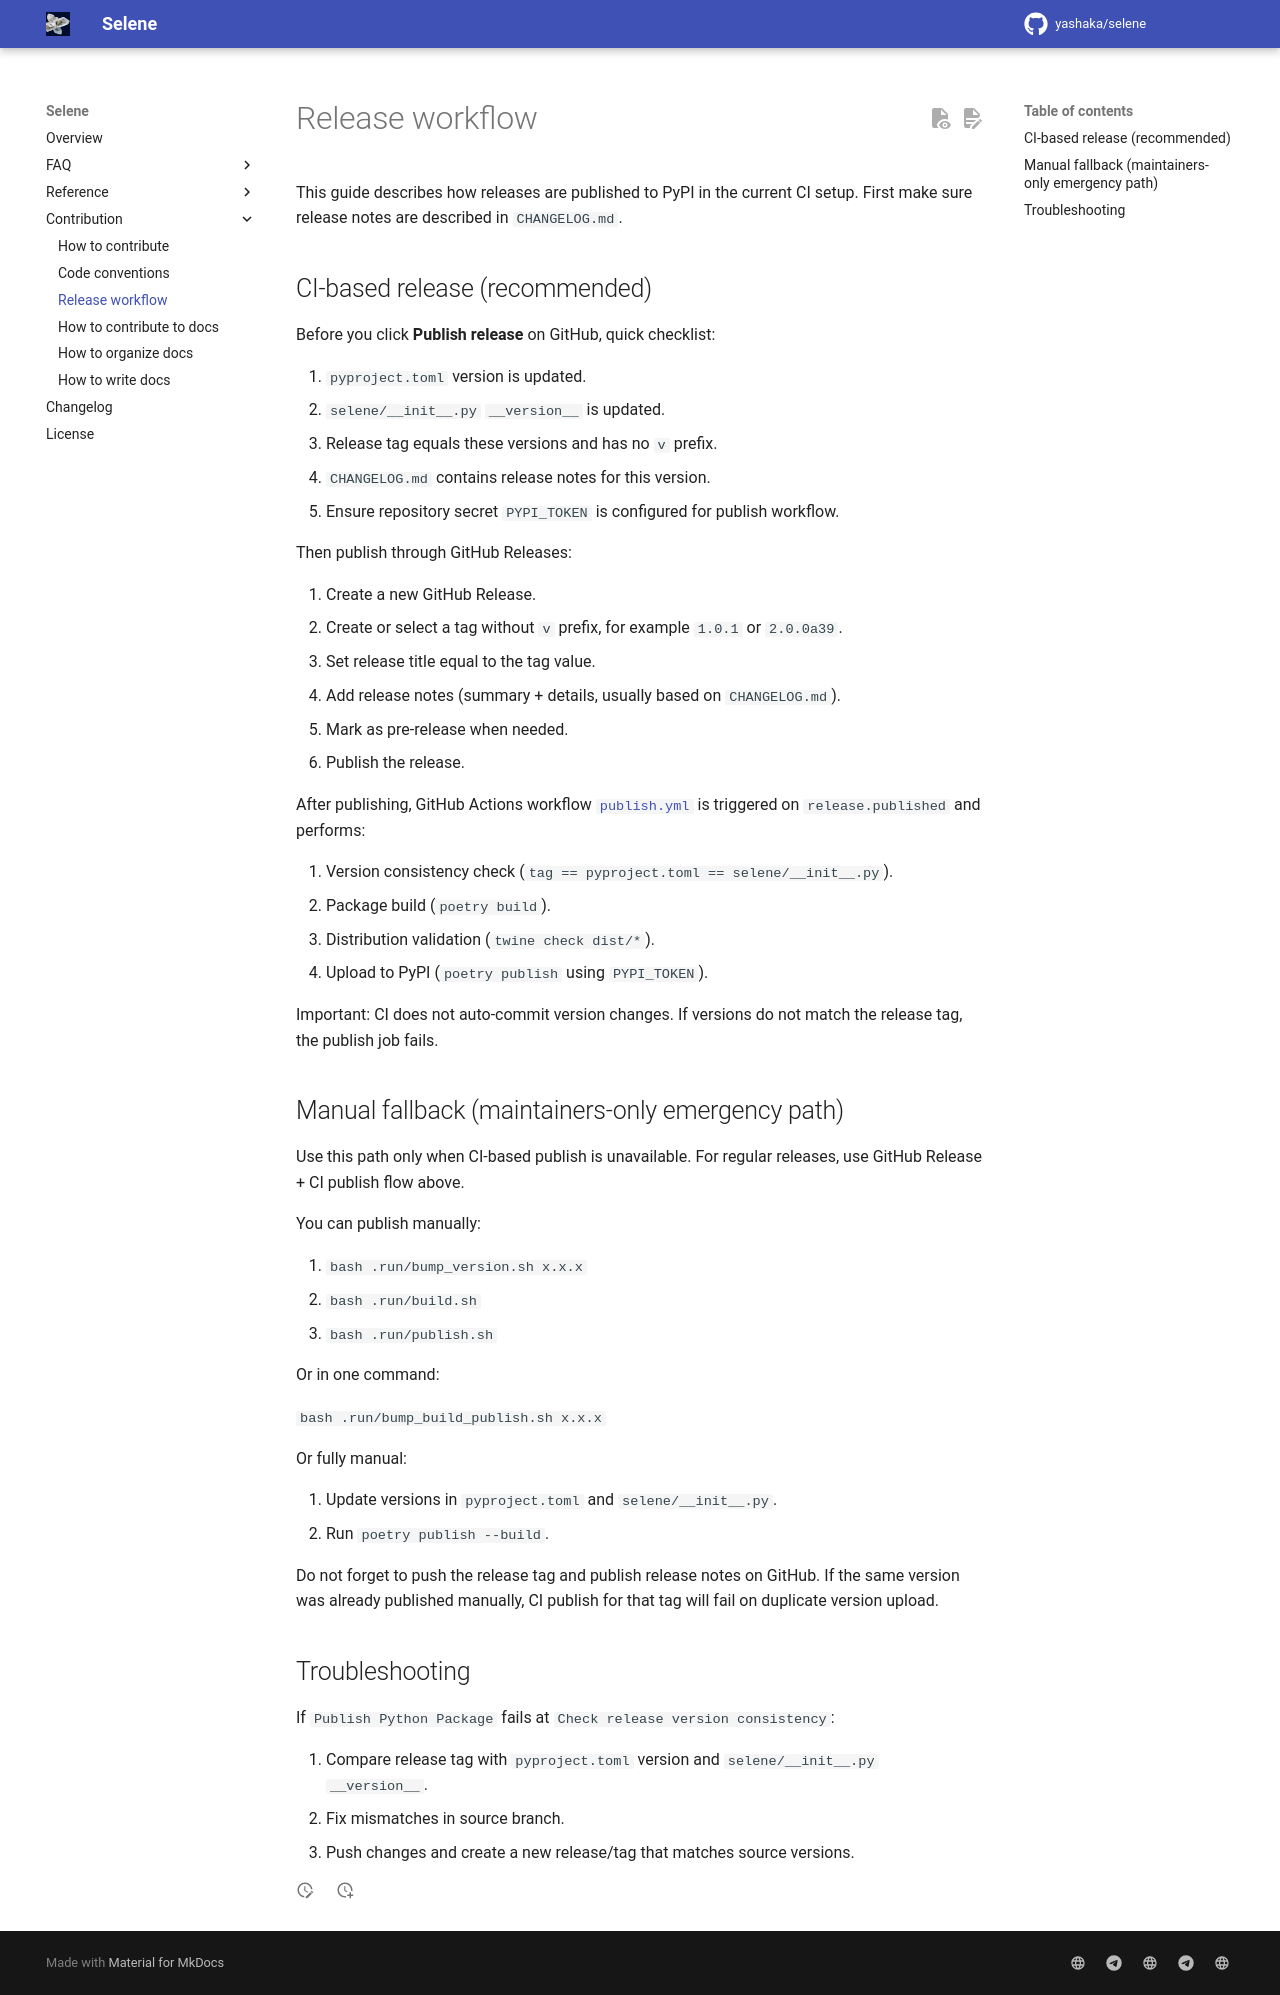

repository: yashaka/selene · page: 2.0.0rc10/contribution/release-workflow-guide/index.html · generator: mkdocs

# Release workflow

This guide describes how releases are published to PyPI in the current CI setup.
First make sure release notes are described in `CHANGELOG.md`.

## CI-based release (recommended)

Before you click **Publish release** on GitHub, quick checklist:

1. `pyproject.toml` version is updated.
2. `selene/__init__.py` `__version__` is updated.
3. Release tag equals these versions and has no `v` prefix.
4. `CHANGELOG.md` contains release notes for this version.
5. Ensure repository secret `PYPI_TOKEN` is configured for publish workflow.


Then publish through GitHub Releases:

1. Create a new GitHub Release.
2. Create or select a tag without `v` prefix, for example `1.0.1` or `2.0.0a39`.
3. Set release title equal to the tag value.
4. Add release notes (summary + details, usually based on `CHANGELOG.md`).
5. Mark as pre-release when needed.
6. Publish the release.

After publishing, GitHub Actions workflow [`publish.yml`](https://github.com/yashaka/selene/blob/master/.github/workflows/publish.yml) is triggered on `release.published` and performs:

1. Version consistency check (`tag == pyproject.toml == selene/__init__.py`).
2. Package build (`poetry build`).
3. Distribution validation (`twine check dist/*`).
4. Upload to PyPI (`poetry publish` using `PYPI_TOKEN`).

Important: CI does not auto-commit version changes. If versions do not match the release tag, the publish job fails.

## Manual fallback (maintainers-only emergency path)

Use this path only when CI-based publish is unavailable.
For regular releases, use GitHub Release + CI publish flow above.

You can publish manually:

1. `bash .run/bump_version.sh x.x.x`
2. `bash .run/build.sh`
3. `bash .run/publish.sh`

Or in one command:

`bash .run/bump_build_publish.sh x.x.x`

Or fully manual:

1. Update versions in `pyproject.toml` and `selene/__init__.py`.
2. Run `poetry publish --build`.

Do not forget to push the release tag and publish release notes on GitHub.
If the same version was already published manually, CI publish for that tag will fail on duplicate version upload.

## Troubleshooting

If `Publish Python Package` fails at `Check release version consistency`:

1. Compare release tag with `pyproject.toml` version and `selene/__init__.py` `__version__`.
2. Fix mismatches in source branch.
3. Push changes and create a new release/tag that matches source versions.
